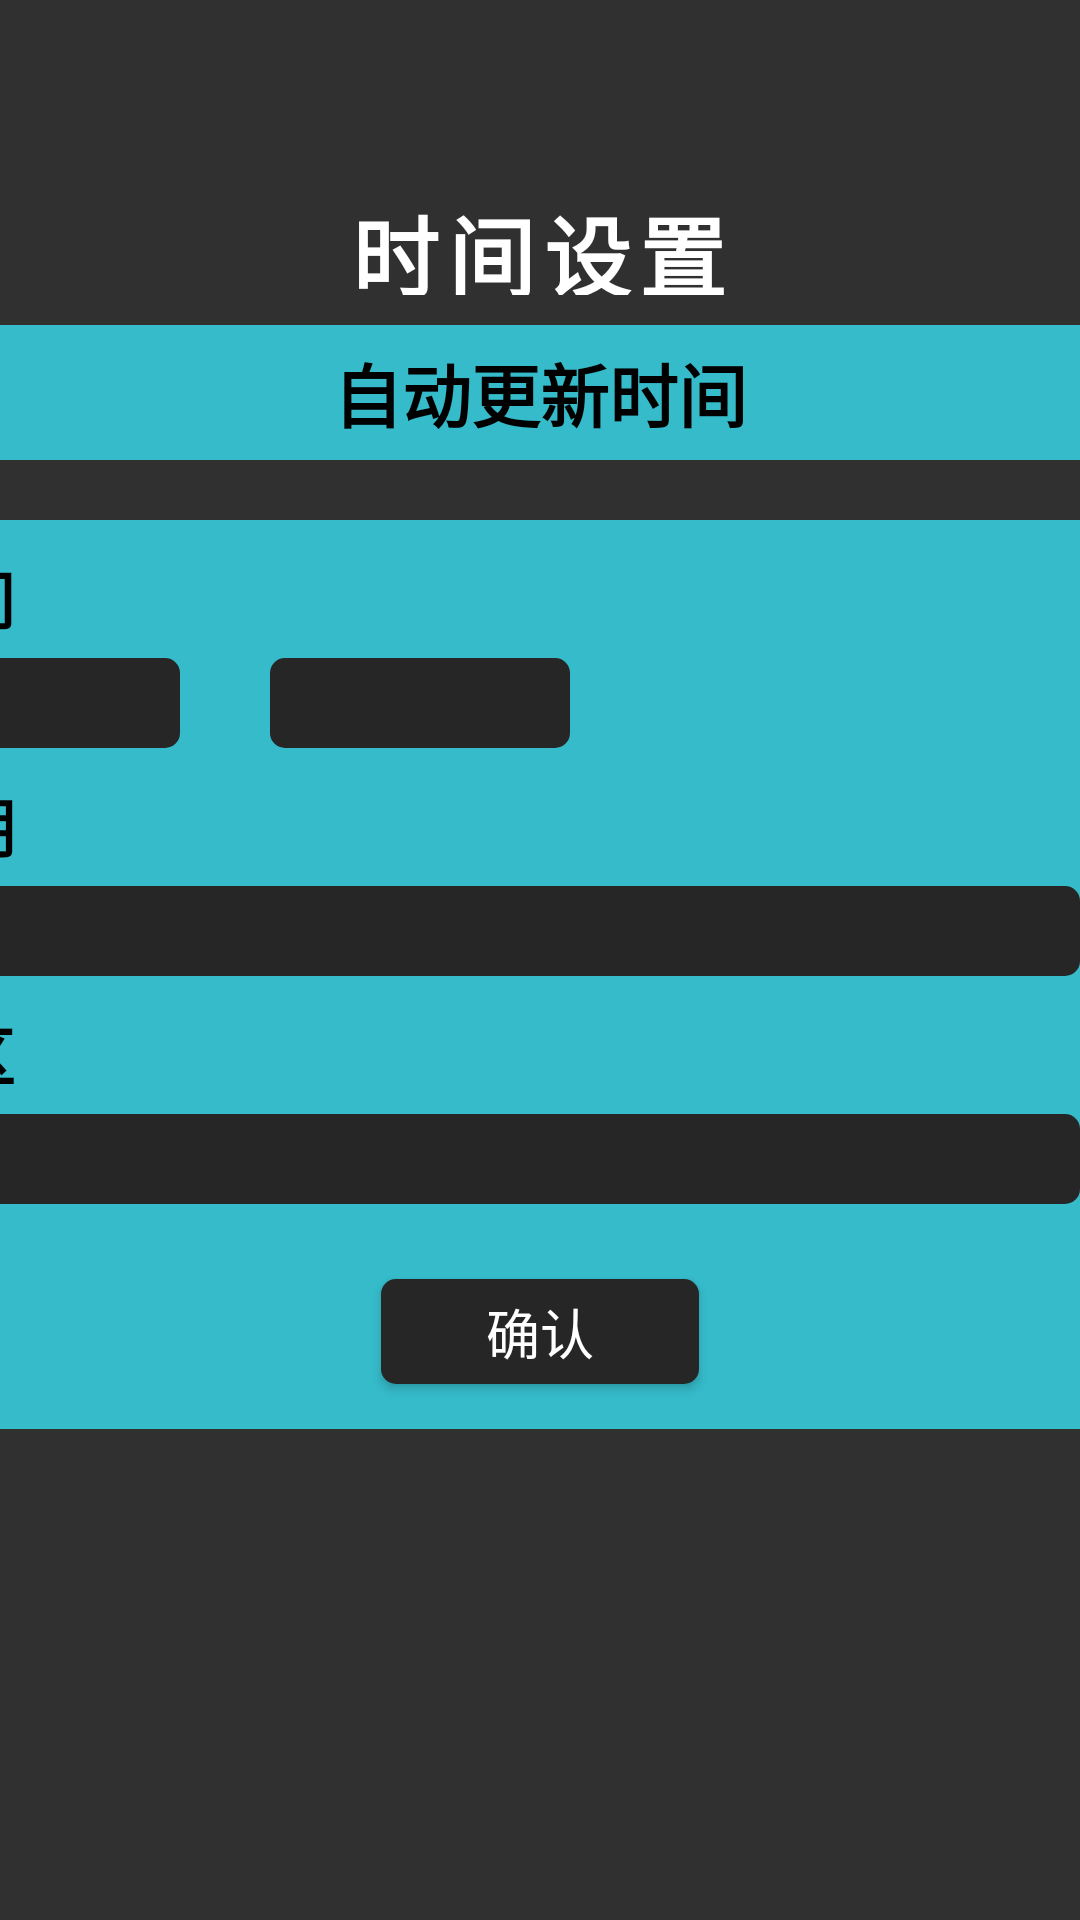

Android layout source for this screen:
<!-- AndroidManifest.xml: application theme Theme.ProjectorLauncher -->
<!-- res/layout/fragment_time.xml -->
<?xml version="1.0" encoding="utf-8"?>
<LinearLayout xmlns:android="http://schemas.android.com/apk/res/android"
    android:layout_width="match_parent"
    android:layout_height="match_parent"
    android:descendantFocusability="afterDescendants"
    android:gravity="center"
    android:orientation="vertical">

    <TextView
        android:id="@+id/title"
        android:layout_width="wrap_content"
        android:layout_height="35dp"
        android:fontFamily="sans-serif-black"
        android:letterSpacing="0.1"
        android:text="@string/time_settings"
        android:textColor="@color/white"
        android:textSize="29sp" />

    <RelativeLayout
        android:id="@+id/mode"
        android:layout_width="500dp"
        android:layout_height="wrap_content"
        android:layout_marginTop="10dp"
        android:foreground="@drawable/mode_foreground_selector"
        android:background="@drawable/fragment_spinner_background"
        android:nextFocusDown="@id/time_hour"
        android:gravity="center_vertical">

        <TextView
            android:id="@+id/mode_name"
            android:layout_width="match_parent"
            android:layout_height="45dp"
            android:layout_centerInParent="true"
            android:layout_marginHorizontal="50dp"
            android:fontFamily="sans-serif-black"
            android:gravity="center"
            android:paddingVertical="5dp"
            android:text="@string/auto_update_time"
            android:textColor="@color/black"
            android:textSize="23sp" />

        <ImageView
            android:layout_width="50dp"
            android:layout_height="45dp"
            android:layout_alignParentEnd="true"
            android:src="@drawable/arrow_drop_black" />
    </RelativeLayout>

    <RelativeLayout
        android:id="@+id/time_settings"
        android:layout_width="500dp"
        android:layout_height="wrap_content"
        android:layout_marginTop="20dp"
        android:layout_marginBottom="100dp"
        android:background="@drawable/fragment_spinner_background">

        <TextView
            android:id="@+id/time_title"
            android:layout_width="match_parent"
            android:layout_height="wrap_content"
            android:layout_marginHorizontal="30dp"
            android:layout_marginTop="10dp"
            android:fontFamily="sans-serif-black"
            android:letterSpacing="0.1"
            android:text="@string/time"
            android:textColor="@color/black"
            android:textSize="21sp" />

        <RelativeLayout
            android:id="@+id/time_hour"
            android:layout_width="100dp"
            android:layout_height="wrap_content"
            android:layout_below="@id/time_title"
            android:layout_marginHorizontal="30dp"
            android:layout_marginTop="5dp"
            android:foreground="@drawable/time_settings_foreground_selector"
            android:background="@drawable/time_popup_window_background"
            android:focusable="true"
            android:gravity="center_vertical">

            <TextView
                android:id="@+id/time_hour_title"
                android:layout_width="match_parent"
                android:layout_height="30dp"
                android:layout_marginStart="20dp"
                android:layout_marginEnd="30dp"
                android:fontFamily="sans-serif-medium"
                android:gravity="center_vertical"
                android:textColor="@color/white"
                android:textSize="21sp" />

            <ImageView
                android:layout_width="30dp"
                android:layout_height="30dp"
                android:layout_alignParentEnd="true"
                android:layout_centerInParent="true"
                android:src="@drawable/arrow_drop_white" />
        </RelativeLayout>

        <RelativeLayout
            android:id="@+id/time_minute"
            android:layout_width="100dp"
            android:layout_height="wrap_content"
            android:layout_below="@id/time_title"
            android:layout_marginTop="5dp"
            android:layout_toEndOf="@id/time_hour"
            android:foreground="@drawable/time_settings_foreground_selector"
            android:background="@drawable/time_popup_window_background"
            android:focusable="true"
            android:gravity="center_vertical">

            <TextView
                android:id="@+id/time_minute_title"
                android:layout_width="match_parent"
                android:layout_height="30dp"
                android:layout_marginStart="20dp"
                android:layout_marginEnd="30dp"
                android:fontFamily="sans-serif-medium"
                android:gravity="center_vertical"
                android:textColor="@color/white"
                android:textSize="21sp" />

            <ImageView
                android:layout_width="30dp"
                android:layout_height="30dp"
                android:layout_alignParentEnd="true"
                android:layout_centerInParent="true"
                android:src="@drawable/arrow_drop_white" />
        </RelativeLayout>

        <TextView
            android:id="@+id/date_title"
            android:layout_width="match_parent"
            android:layout_height="wrap_content"
            android:layout_below="@id/time_hour"
            android:layout_marginHorizontal="30dp"
            android:layout_marginTop="10dp"
            android:fontFamily="sans-serif-black"
            android:letterSpacing="0.1"
            android:text="@string/date"
            android:textColor="@color/black"
            android:textSize="21sp" />

        <RelativeLayout
            android:id="@+id/date_set"
            android:layout_width="400dp"
            android:layout_height="wrap_content"
            android:layout_below="@id/date_title"
            android:layout_marginHorizontal="30dp"
            android:layout_marginTop="5dp"
            android:foreground="@drawable/time_settings_foreground_selector"
            android:background="@drawable/time_popup_window_background"
            android:focusable="true"
            android:gravity="center_vertical">

            <TextView
                android:id="@+id/date_set_title"
                android:layout_width="match_parent"
                android:layout_height="30dp"
                android:layout_marginStart="20dp"
                android:layout_marginEnd="30dp"
                android:fontFamily="sans-serif-medium"
                android:gravity="center_vertical"
                android:letterSpacing="0.1"
                android:textColor="@color/white"
                android:textSize="21sp" />

            <ImageView
                android:layout_width="30dp"
                android:layout_height="30dp"
                android:layout_alignParentEnd="true"
                android:layout_centerInParent="true"
                android:src="@drawable/arrow_drop_white" />
        </RelativeLayout>

        <TextView
            android:id="@+id/time_zone_title"
            android:layout_width="match_parent"
            android:layout_height="wrap_content"
            android:layout_below="@id/date_set"
            android:layout_marginHorizontal="30dp"
            android:layout_marginTop="10dp"
            android:fontFamily="sans-serif-black"
            android:letterSpacing="0.1"
            android:text="@string/time_zone"
            android:textColor="@color/black"
            android:textSize="21sp" />

        <RelativeLayout
            android:id="@+id/time_zone"
            android:layout_width="400dp"
            android:layout_height="wrap_content"
            android:layout_below="@id/time_zone_title"
            android:layout_marginHorizontal="30dp"
            android:layout_marginTop="5dp"
            android:layout_marginBottom="10dp"
            android:foreground="@drawable/time_settings_foreground_selector"
            android:background="@drawable/time_popup_window_background"
            android:focusable="true"
            android:gravity="center_vertical">

            <TextView
                android:id="@+id/time_zone_set"
                android:layout_width="match_parent"
                android:layout_height="30dp"
                android:layout_marginStart="20dp"
                android:layout_marginEnd="30dp"
                android:fontFamily="sans-serif-medium"
                android:gravity="center_vertical"
                android:letterSpacing="0.1"
                android:textColor="@color/white"
                android:textSize="21sp" />

            <ImageView
                android:layout_width="30dp"
                android:layout_height="30dp"
                android:layout_alignParentEnd="true"
                android:layout_centerInParent="true"
                android:src="@drawable/arrow_drop_white" />
        </RelativeLayout>

        <Button
            android:id="@+id/confirm"
            android:layout_width="wrap_content"
            android:layout_height="35dp"
            android:layout_below="@id/time_zone"
            android:layout_centerInParent="true"
            android:layout_marginVertical="15dp"
            android:foreground="@drawable/time_settings_foreground_selector"
            android:background="@drawable/time_popup_window_background"
            android:focusable="true"
            android:clickable="true"
            android:paddingHorizontal="35dp"
            android:text="@string/confirm"
            android:textSize="18sp" />
    </RelativeLayout>
</LinearLayout>
<!-- resources referenced by this layout -->
<resources>
  <color name="black">#000000</color>
  <color name="white">#FFFFFF</color>
  <!-- drawable fragment_spinner_background (drawable) -->
  <?xml version="1.0" encoding="utf-8"?>
  <shape xmlns:android="http://schemas.android.com/apk/res/android">
      <corners android:radius="10dp"/>
      <solid android:color="@color/self_4"/>
  </shape>
  <!-- drawable mode_foreground_selector (drawable) -->
  <?xml version="1.0" encoding="utf-8"?>
  <selector xmlns:android="http://schemas.android.com/apk/res/android">
      <item android:state_focused="true" android:drawable="@color/none"/>
      <item android:state_focused="false" android:drawable="@drawable/mode_foreground"/>
  </selector>
  <!-- drawable time_popup_window_background (drawable) -->
  <?xml version="1.0" encoding="utf-8"?>
  <shape xmlns:android="http://schemas.android.com/apk/res/android">
      <solid android:color="@color/background_color"/>
      <corners android:radius="5dp"/>
  </shape>
  <!-- drawable time_settings_foreground_selector (drawable) -->
  <?xml version="1.0" encoding="utf-8"?>
  <selector xmlns:android="http://schemas.android.com/apk/res/android">
      <item android:state_focused="false" android:drawable="@color/none"/>
      <item android:state_focused="true" android:drawable="@drawable/time_settings_foreground"/>
  </selector>
  <string name="auto_update_time">自动更新时间</string>
  <string name="confirm">确认</string>
  <string name="date">日期</string>
  <string name="time">时间</string>
  <string name="time_settings">时间设置</string>
  <string name="time_zone">时区</string>
  <style name="Theme.ProjectorLauncher" parent="@style/Theme.AppCompat.NoActionBar">
      </style>
  <color name="self_4">#35BBCA</color>
  <color name="none">#00FFFFFF</color>
  <color name="background_color">#262626</color>
  <!-- drawable time_settings_foreground (drawable) -->
  <?xml version="1.0" encoding="utf-8"?>
  <shape xmlns:android="http://schemas.android.com/apk/res/android">
      <corners android:radius="5dp"/>
      <solid android:color="#4D009688"/>
  </shape>
</resources>
